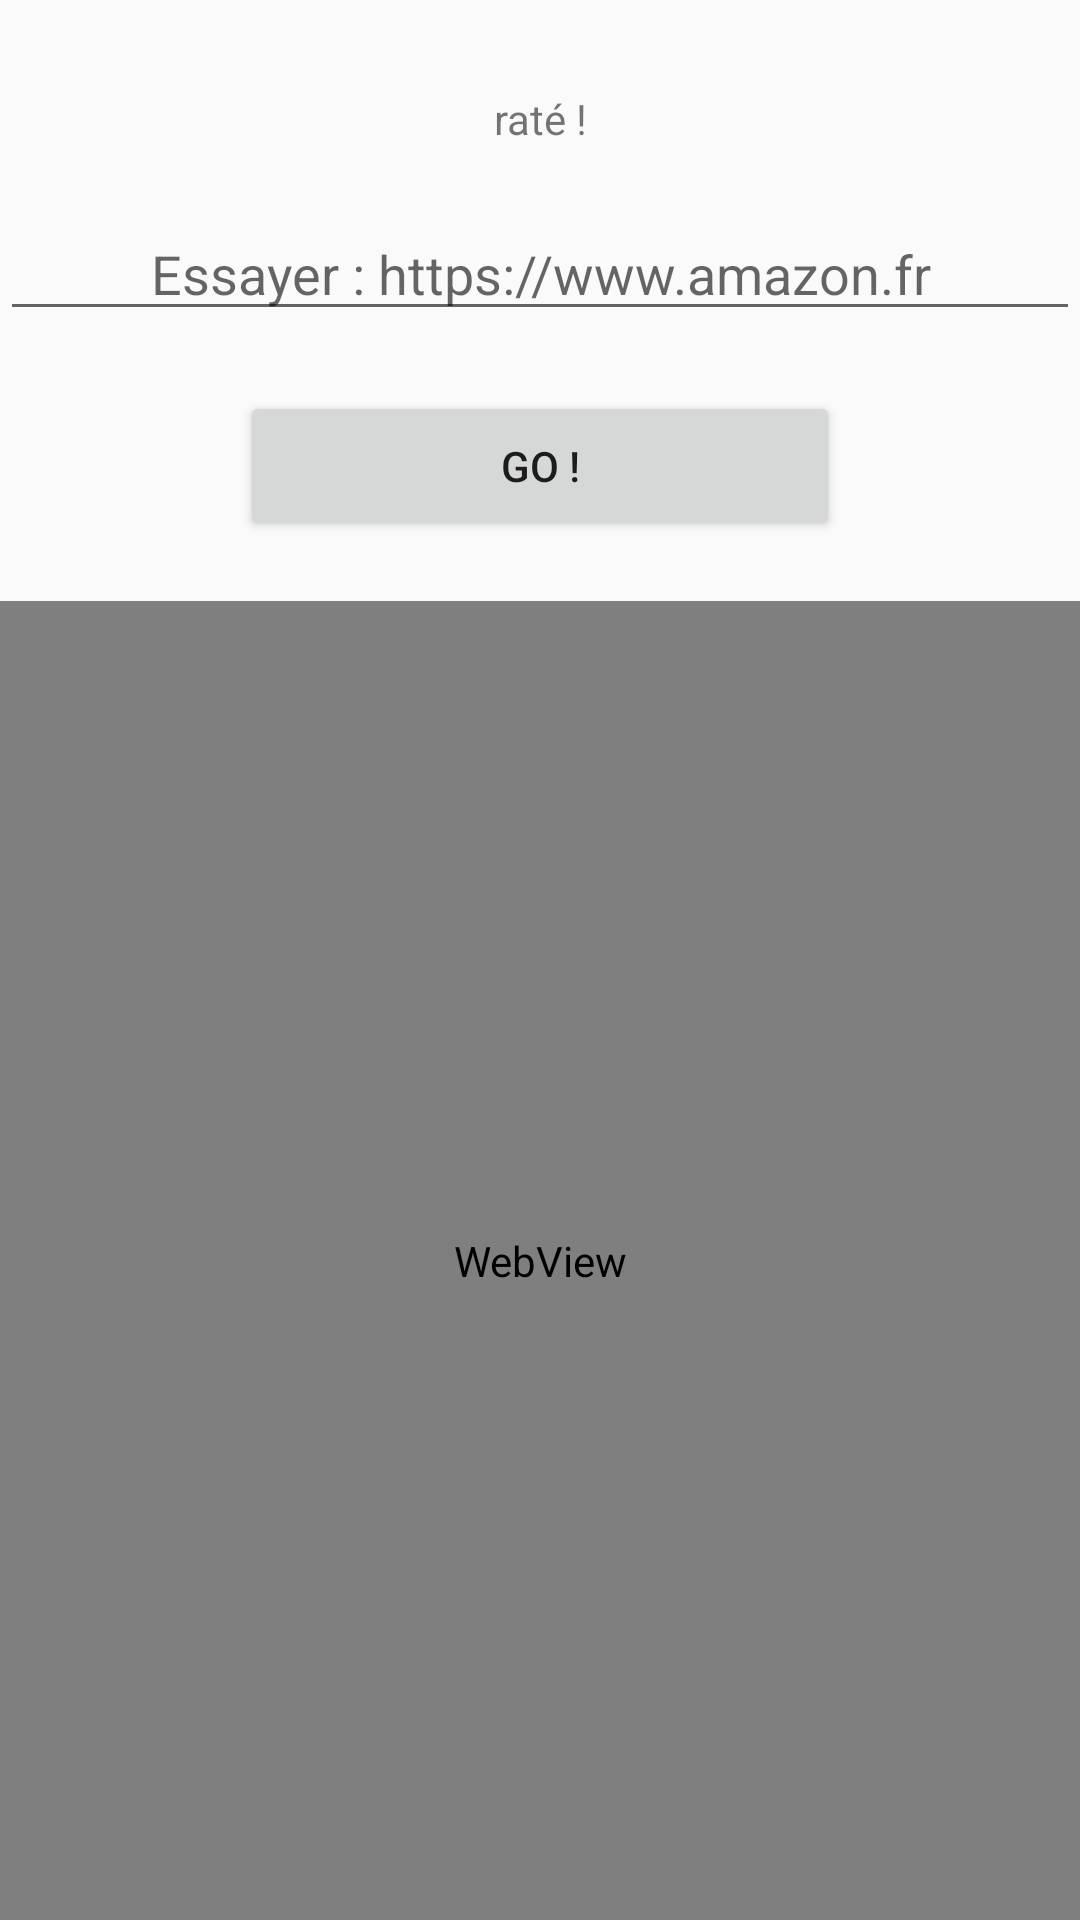

Layout XML and referenced resources for this Android screen:
<!-- AndroidManifest.xml: application theme AppTheme -->
<!-- res/layout/webview_display.xml -->
<?xml version="1.0" encoding="utf-8"?>
<RelativeLayout xmlns:android="http://schemas.android.com/apk/res/android"
    android:layout_width="match_parent" android:layout_height="match_parent">

    <TextView
        android:id="@+id/textView"
        android:layout_marginTop="30dp"
        android:layout_marginBottom="20dp"
        android:layout_width="match_parent"
        android:layout_height="wrap_content"
        android:text="@string/error"
        android:textAlignment="center"/>

    <EditText
        android:id="@+id/editText"
        android:layout_width="match_parent"
        android:layout_height="wrap_content"
        android:hint="@string/url_editText_hint"
        android:layout_below="@id/textView"
        android:textAlignment="center"
        android:layout_marginBottom="20dp"/>

    <Button
        android:id="@+id/button"
        android:layout_width="200dp"
        android:layout_height="50dp"
        android:layout_below="@id/editText"
        android:layout_marginBottom="20dp"
        android:layout_centerHorizontal="true"
        android:text="@string/url_btn"
        android:onClick="launchWebSite"/>

    <WebView
        android:id="@+id/webview"
        android:layout_width="match_parent"
        android:layout_height="530dp"
        android:layout_below="@id/button"/>
</RelativeLayout>
<!-- resources referenced by this layout -->
<resources>
  <string name="error">raté !</string>
  <string name="url_btn">Go !</string>
  <string name="url_editText_hint">Essayer : https://www.amazon.fr</string>
  <style name="AppTheme" parent="Theme.AppCompat.Light.DarkActionBar">
          
          <item name="colorPrimary">@color/colorPrimary</item>
          <item name="colorPrimaryDark">@color/colorPrimaryDark</item>
          <item name="colorAccent">@color/colorAccent</item>
      </style>
  <!-- not gathered from this repository: default colours our renderer supplied (Android Studio template values) -->
  <color name="colorPrimary">#FF6200EE</color>
  <color name="colorPrimaryDark">#FF3700B3</color>
  <color name="colorAccent">#FF03DAC5</color>
</resources>
